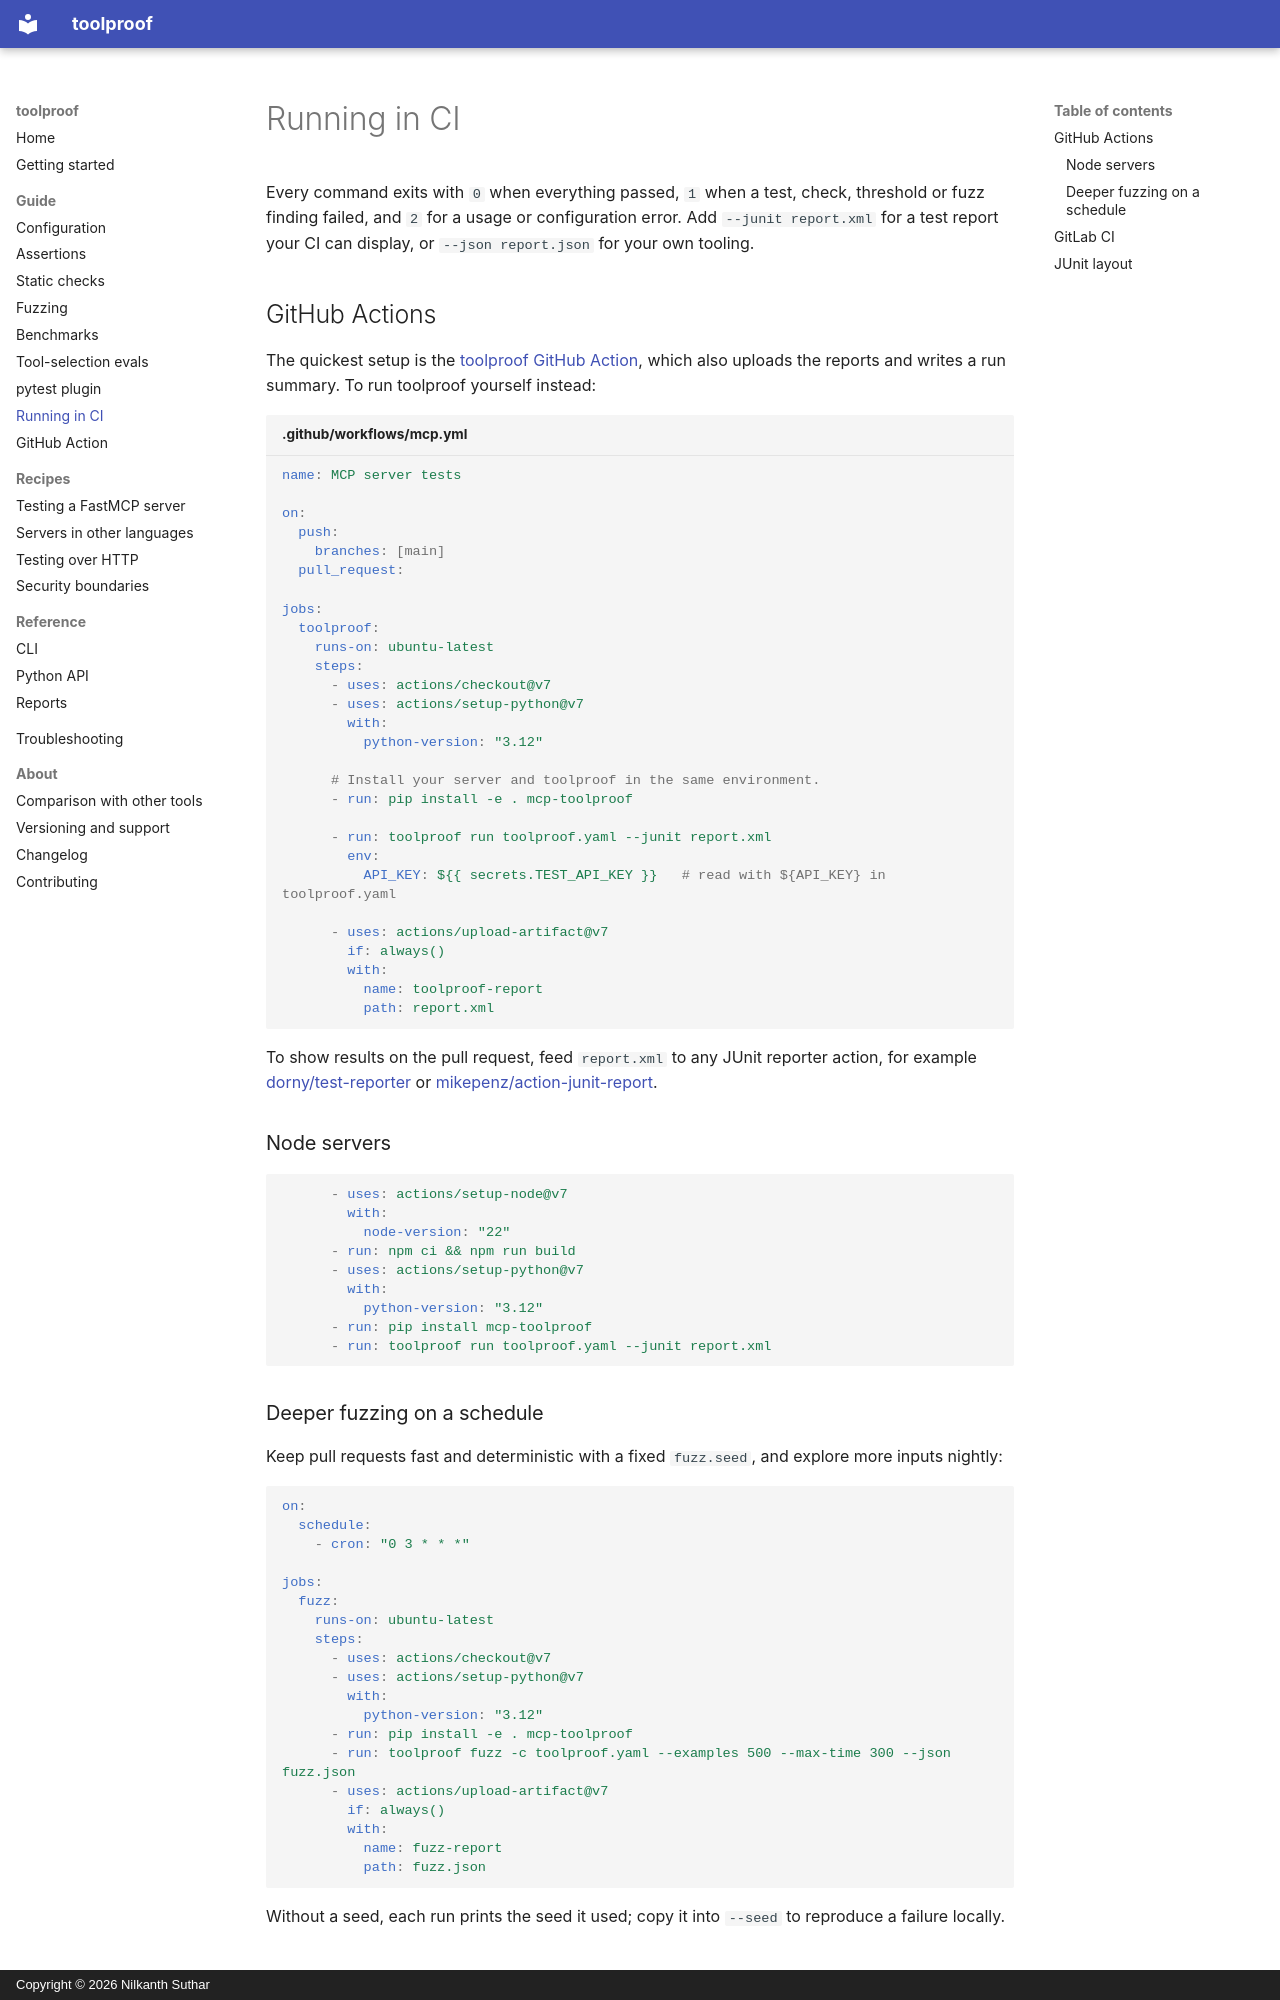

repository: NilkanthSuthar/toolproof · page: guide/ci/index.html · generator: mkdocs · copyright: Copyright © 2026 Nilkanth Suthar

# Running in CI

Every command exits with `0` when everything passed, `1` when a test, check, threshold or fuzz finding failed, and `2` for a usage or configuration error. Add `--junit report.xml` for a test report your CI can display, or `--json report.json` for your own tooling.

## GitHub Actions

The quickest setup is the [toolproof GitHub Action](github-action.md), which also uploads the reports and writes a run summary. To run toolproof yourself instead:

```yaml title=".github/workflows/mcp.yml"
name: MCP server tests

on:
  push:
    branches: [main]
  pull_request:

jobs:
  toolproof:
    runs-on: ubuntu-latest
    steps:
      - uses: actions/checkout@v7
      - uses: actions/setup-python@v7
        with:
          python-version: "3.12"

      # Install your server and toolproof in the same environment.
      - run: pip install -e . mcp-toolproof

      - run: toolproof run toolproof.yaml --junit report.xml
        env:
          API_KEY: ${{ secrets.TEST_API_KEY }}   # read with ${API_KEY} in toolproof.yaml

      - uses: actions/upload-artifact@v7
        if: always()
        with:
          name: toolproof-report
          path: report.xml
```

To show results on the pull request, feed `report.xml` to any JUnit reporter action, for example [dorny/test-reporter](https://github.com/dorny/test-reporter) or [mikepenz/action-junit-report](https://github.com/mikepenz/action-junit-report).

### Node servers

```yaml
      - uses: actions/setup-node@v7
        with:
          node-version: "22"
      - run: npm ci && npm run build
      - uses: actions/setup-python@v7
        with:
          python-version: "3.12"
      - run: pip install mcp-toolproof
      - run: toolproof run toolproof.yaml --junit report.xml
```
